Run: headless pygame with SDL's dummy video driver; simulated clock (each Clock.tick advances the game by its frame time, no real sleeping); random seed 0; keys injected as events and as key.get_pressed() state; mouse plan: one left click at the window centre at the start of phase 2, then a move to the lower-right quarter at the start of phase 3.
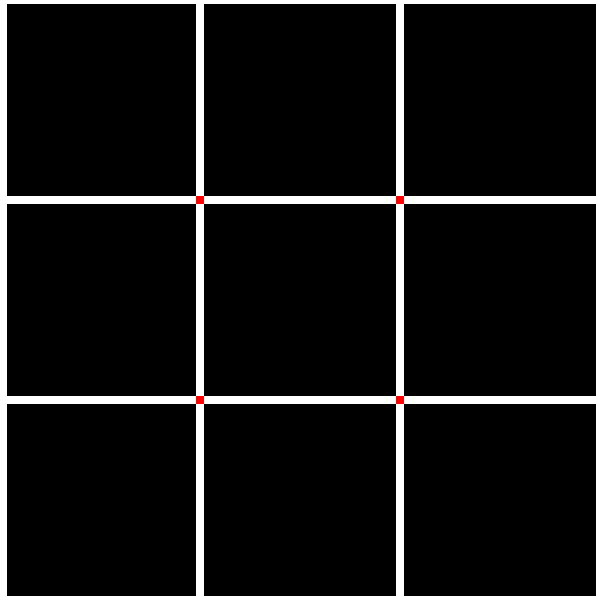
Frame 1 of 4 · flips 1–60 · no input
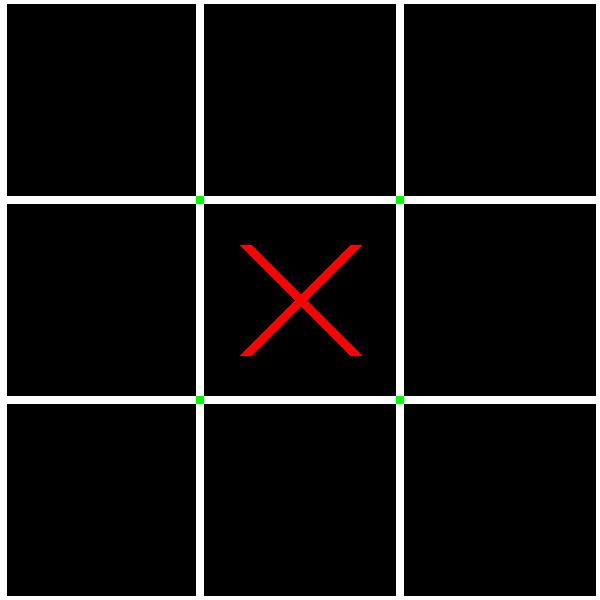
Frame 2 of 4 · flips 61–180 · clicked the window centre · tapped SPACE, RETURN · held RIGHT (→), D
Frame 3 of 4 · flips 181–300 · moved the mouse to the lower-right quarter · held DOWN (↓), S · screen unchanged from frame 2, image omitted
Frame 4 of 4 · flips 301–420 · held LEFT (←), A, UP (↑), W · screen unchanged from frame 3, image omitted

The pygame program that drew these frames:

from os import environ

environ["PYGAME_HIDE_SUPPORT_PROMPT"] = "1"

import pygame as pg


class Board:
    """Game board"""

    def __init__(self) -> None:
        # Initialization of slots that serve as a box for the game with their coordinates
        self.player = 1  # 1 = Cross, 2 = Circle
        self.slots = [
            [0, 0, 0],  # (0, 0), (0, 1), (0, 2)
            [0, 0, 0],  # (1, 0), (1, 1), (1, 2)
            [0, 0, 0],  # (2, 0), (2, 1), (2, 2)
        ]  # 0 = Empty, 1 = Cross, 2 = Circle
        self.gameEnded = False

    def isSlotEmpty(self, row, col):
        if self.slots[row][col] == 0:
            return True
        return False

    def updateSlot(self, row, col, player):
        self.slots[row][col] = player

    def getClickedCase(self, pos):
        # When clicking on one of the boxes, we seek the horizontal and vertical coordinates of the corresponding box
        row = pos[1] // 200
        col = pos[0] // 200
        if 0 <= row <= 2 and 0 <= col <= 2:
            return (row, col)
        return False

    def setPlayer(self, player):
        self.player = player

    def getPlayer(self):
        return self.player

    def hasPlayerWon(self, pos):
        if (
            self.isRowComplete(pos[0])
            or self.isColComplete(pos[1])
            or self.isDiagComplete(pos)
        ):
            self.gameEnded = True
            return True

    def isRowComplete(self, row):
        # The line is complete when box 0, 1, 2 in x are filled
        if min(self.slots[row]) == max(self.slots[row]):
            pg.draw.line(
                window,
                (255, 255, 255),
                (30, 100 + 200 * row),
                (570, 100 + 200 * row),
                8,
            )
            return True
        return False

    def isColComplete(self, col):
        # The column is complete when the box 0, 1, 2 in it are filled
        colList = [self.slots[0][col], self.slots[1][col], self.slots[2][col]]
        if min(colList) == max(colList):
            pg.draw.line(
                window,
                (255, 255, 255),
                (100 + 200 * col, 30),
                (100 + 200 * col, 570),
                8,
            )
            return True
        return False

    def isDiagComplete(self, pos):
        print(pos)
        self.diag1 = [self.slots[0][0], self.slots[1][1], self.slots[2][2]]
        self.diag2 = [self.slots[2][0], self.slots[1][1], self.slots[0][2]]
        if (pos[0], pos[1]) in [(0, 0), (1, 1), (2, 2)]:
            if min(self.diag1) == max(self.diag1):
                pg.draw.line(window, (255, 255, 255), (30, 30), (570, 570), 12)
                return True
        elif (pos[0], pos[1]) in [(2, 0), (1, 1), (0, 2)]:
            print("diag2", self.diag2)
            if min(self.diag2) == max(self.diag2):
                pg.draw.line(window, (255, 255, 255), (30, 570), (570, 30), 12)
                return True
        return False

    def placeCross(self, pos):
        # Placement of the cross with coordinates in pixels and position in x and y
        self.color = (255, 0, 0)
        if self.isSlotEmpty(pos[0], pos[1]):
            pg.draw.line(
                window,
                self.color,
                (45 + 200 * pos[1], 45 + 200 * pos[0]),
                (155 + 200 * pos[1], 155 + 200 * pos[0]),
                12,
            )
            pg.draw.line(
                window,
                self.color,
                (45 + 200 * pos[1], 155 + 200 * pos[0]),
                (155 + 200 * pos[1], 45 + 200 * pos[0]),
                12,
            )
            self.updateSlot(pos[0], pos[1], self.player)
            self.setPlayer(2)
            self.drawPlayerMark(self.getPlayer())

    def placeCircle(self, pos):
        # Placement of the circle with coordinates in pixels and position in x and y
        self.color = (0, 255, 0)
        if self.isSlotEmpty(pos[0], pos[1]):
            pg.draw.circle(
                window, (0, 255, 0), (100 + 200 * pos[1], 100 + 200 * pos[0]), 60, 8
            )
            self.updateSlot(pos[0], pos[1], self.player)
            self.setPlayer(1)
            self.drawPlayerMark(self.getPlayer())

    def drawGrid(self, color):
        # drawing the grid for game
        pg.draw.rect(window, color, pg.Rect(0, -4, 600, 8))
        pg.draw.rect(window, color, pg.Rect(0, 196, 600, 8))
        pg.draw.rect(window, color, pg.Rect(0, 396, 600, 8))
        pg.draw.rect(window, color, pg.Rect(0, 596, 600, 8))
        pg.draw.rect(window, color, pg.Rect(-1, 0, 8, 600))
        pg.draw.rect(window, color, pg.Rect(196, 0, 8, 600))
        pg.draw.rect(window, color, pg.Rect(396, 0, 8, 600))
        pg.draw.rect(window, color, pg.Rect(596, 0, 8, 600))
        pg.display.flip()

    def drawPlayerMark(self, player):
        pg.draw.rect(
            window, (255, 0, 0) if player == 1 else (0, 255, 0), pg.Rect(196, 196, 8, 8)
        )
        pg.draw.rect(
            window, (255, 0, 0) if player == 1 else (0, 255, 0), pg.Rect(396, 196, 8, 8)
        )
        pg.draw.rect(
            window, (255, 0, 0) if player == 1 else (0, 255, 0), pg.Rect(196, 396, 8, 8)
        )
        pg.draw.rect(
            window, (255, 0, 0) if player == 1 else (0, 255, 0), pg.Rect(396, 396, 8, 8)
        )
        pg.display.flip()

    def handleWin(self, player):
        color = (255, 0, 0) if player == 1 else (0, 255, 0)
        for i in range(5):
            self.drawGrid(color)
            pg.time.wait(200)
            self.drawGrid((255, 255, 255))
            pg.time.wait(200)
        pg.draw.rect(window, (0, 0, 0), pg.Rect(0, 0, 600, 600))
        if player == 1:
            winText = font.render("Cross Wins !", True, (255, 0, 0))
            window.blit(winText, (40, 80))
            winText = font.render("Press Return", True, (255, 0, 0))
            window.blit(winText, (40, 240))
            winText = font.render("to play again", True, (255, 0, 0))
            window.blit(winText, (45, 320))
            pg.display.flip()
        elif player == 2:
            winText = font.render("Circle Wins !", True, (0, 255, 0))
            window.blit(winText, (40, 80))
            winText = font.render("Press Return", True, (0, 255, 0))
            window.blit(winText, (40, 240))
            winText = font.render("to play again", True, (0, 255, 0))
            window.blit(winText, (45, 320))
            pg.display.flip()


board = Board()
pg.init()
font = pg.font.Font(None, 120)
window = pg.display.set_mode((600, 600))
pg.display.set_caption("Tic Tac Toe")
board.drawGrid((255, 255, 255))
run = True
board.drawPlayerMark(board.player)

while run:
    event_list = pg.event.get()
    for event in event_list:
        if not board.gameEnded:
            if event.type == pg.MOUSEBUTTONDOWN:
                if event.button == 1:
                    pos = board.getClickedCase(pg.mouse.get_pos())
                    if board.getPlayer() == 1 and pos:
                        board.placeCross(pos)
                        if board.hasPlayerWon(pos):
                            print("Cross Wins")
                            board.handleWin(1)
                    elif board.getPlayer() == 2 and pos:
                        board.placeCircle(pos)
                        if board.hasPlayerWon(pos):
                            print("Circle Wins")
                            board.handleWin(2)
                    else:
                        pass
        else:
            if event.type == pg.KEYDOWN:
                if event.key == pg.K_RETURN:
                    board.gameEnded = False
                    pg.draw.rect(window, (0, 0, 0), pg.Rect(0, 0, 600, 600))
                    board.drawGrid((255, 255, 255))
                    board.slots = [
                        [0, 0, 0],
                        [0, 0, 0],
                        [0, 0, 0],
                    ]

    for event in event_list:
        if event.type == pg.QUIT:
            pg.quit()
            running = False
            exit(-1)
    pg.display.flip()
